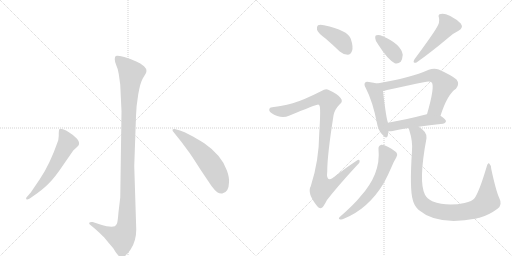
t = 0.00 s
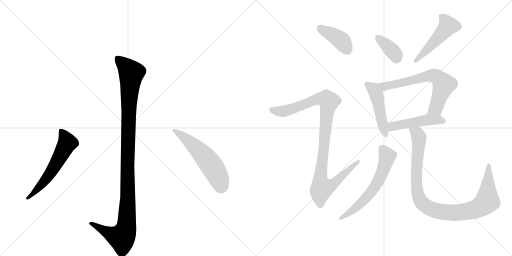
t = 1.89 s
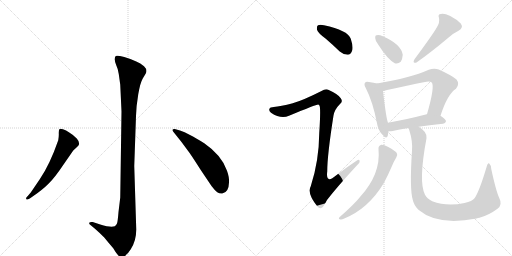
t = 3.78 s
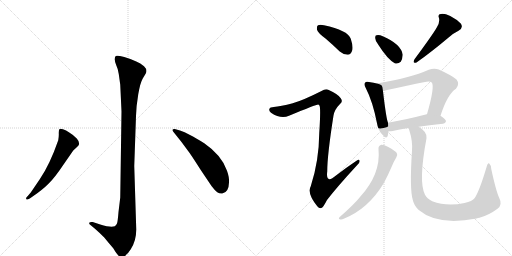
t = 5.67 s
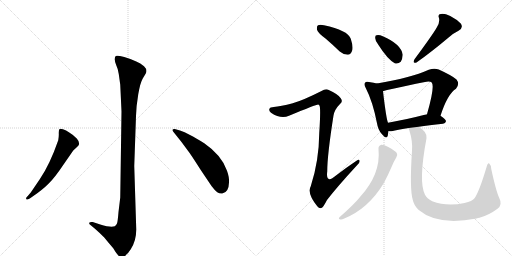
t = 7.56 s
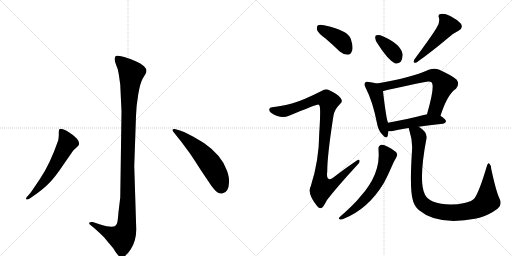
t = 9.45 s

The animated SVG that drew these frames (rendered in a browser with its animation timeline set to each time). Animation: 12 CSS @keyframes rules; one cycle of 9.45 s.

<svg version="1.1" viewBox="0 0 2048 1024" xmlns="http://www.w3.org/2000/svg">
  <g stroke="lightgray" stroke-dasharray="1,1" stroke-width="1" transform="scale(4, 4)">
    <line x1="0" y1="0" x2="256" y2="256"></line>
    <line x1="256" y1="0" x2="0" y2="256"></line>
    <line x1="128" y1="0" x2="128" y2="256"></line>
    <line x1="0" y1="128" x2="256" y2="128"></line>
    <line x1="256" y1="0" x2="512" y2="256"></line>
    <line x1="512" y1="0" x2="256" y2="256"></line>
    <line x1="384" y1="0" x2="384" y2="256"></line>
    <line x1="256" y1="128" x2="512" y2="128"></line>
  </g>
<g transform="scale(1, -1) translate(0, -850)">
   <style type="text/css">
    @keyframes keyframes0 {
      from {
       stroke: black;
       stroke-dashoffset: 1136;
       stroke-width: 128;
       }
       79% {
       animation-timing-function: step-end;
       stroke: black;
       stroke-dashoffset: 0;
       stroke-width: 128;
       }
       to {
       stroke: black;
       stroke-width: 1024;
       }
       }
       #make-me-a-hanzi-animation-0 {
         animation: keyframes0 1.174479s both;
         animation-delay: 0.000000s;
         animation-timing-function: linear;
       }
    @keyframes keyframes1 {
      from {
       stroke: black;
       stroke-dashoffset: 584;
       stroke-width: 128;
       }
       66% {
       animation-timing-function: step-end;
       stroke: black;
       stroke-dashoffset: 0;
       stroke-width: 128;
       }
       to {
       stroke: black;
       stroke-width: 1024;
       }
       }
       #make-me-a-hanzi-animation-1 {
         animation: keyframes1 0.725260s both;
         animation-delay: 1.174479s;
         animation-timing-function: linear;
       }
    @keyframes keyframes2 {
      from {
       stroke: black;
       stroke-dashoffset: 557;
       stroke-width: 128;
       }
       64% {
       animation-timing-function: step-end;
       stroke: black;
       stroke-dashoffset: 0;
       stroke-width: 128;
       }
       to {
       stroke: black;
       stroke-width: 1024;
       }
       }
       #make-me-a-hanzi-animation-2 {
         animation: keyframes2 0.703288s both;
         animation-delay: 1.899740s;
         animation-timing-function: linear;
       }
    @keyframes keyframes3 {
      from {
       stroke: black;
       stroke-dashoffset: 401;
       stroke-width: 128;
       }
       57% {
       animation-timing-function: step-end;
       stroke: black;
       stroke-dashoffset: 0;
       stroke-width: 128;
       }
       to {
       stroke: black;
       stroke-width: 1024;
       }
       }
       #make-me-a-hanzi-animation-3 {
         animation: keyframes3 0.576335s both;
         animation-delay: 2.603027s;
         animation-timing-function: linear;
       }
    @keyframes keyframes4 {
      from {
       stroke: black;
       stroke-dashoffset: 1025;
       stroke-width: 128;
       }
       77% {
       animation-timing-function: step-end;
       stroke: black;
       stroke-dashoffset: 0;
       stroke-width: 128;
       }
       to {
       stroke: black;
       stroke-width: 1024;
       }
       }
       #make-me-a-hanzi-animation-4 {
         animation: keyframes4 1.084147s both;
         animation-delay: 3.179362s;
         animation-timing-function: linear;
       }
    @keyframes keyframes5 {
      from {
       stroke: black;
       stroke-dashoffset: 368;
       stroke-width: 128;
       }
       55% {
       animation-timing-function: step-end;
       stroke: black;
       stroke-dashoffset: 0;
       stroke-width: 128;
       }
       to {
       stroke: black;
       stroke-width: 1024;
       }
       }
       #make-me-a-hanzi-animation-5 {
         animation: keyframes5 0.549479s both;
         animation-delay: 4.263509s;
         animation-timing-function: linear;
       }
    @keyframes keyframes6 {
      from {
       stroke: black;
       stroke-dashoffset: 491;
       stroke-width: 128;
       }
       62% {
       animation-timing-function: step-end;
       stroke: black;
       stroke-dashoffset: 0;
       stroke-width: 128;
       }
       to {
       stroke: black;
       stroke-width: 1024;
       }
       }
       #make-me-a-hanzi-animation-6 {
         animation: keyframes6 0.649577s both;
         animation-delay: 4.812988s;
         animation-timing-function: linear;
       }
    @keyframes keyframes7 {
      from {
       stroke: black;
       stroke-dashoffset: 474;
       stroke-width: 128;
       }
       61% {
       animation-timing-function: step-end;
       stroke: black;
       stroke-dashoffset: 0;
       stroke-width: 128;
       }
       to {
       stroke: black;
       stroke-width: 1024;
       }
       }
       #make-me-a-hanzi-animation-7 {
         animation: keyframes7 0.635742s both;
         animation-delay: 5.462565s;
         animation-timing-function: linear;
       }
    @keyframes keyframes8 {
      from {
       stroke: black;
       stroke-dashoffset: 665;
       stroke-width: 128;
       }
       68% {
       animation-timing-function: step-end;
       stroke: black;
       stroke-dashoffset: 0;
       stroke-width: 128;
       }
       to {
       stroke: black;
       stroke-width: 1024;
       }
       }
       #make-me-a-hanzi-animation-8 {
         animation: keyframes8 0.791178s both;
         animation-delay: 6.098307s;
         animation-timing-function: linear;
       }
    @keyframes keyframes9 {
      from {
       stroke: black;
       stroke-dashoffset: 481;
       stroke-width: 128;
       }
       61% {
       animation-timing-function: step-end;
       stroke: black;
       stroke-dashoffset: 0;
       stroke-width: 128;
       }
       to {
       stroke: black;
       stroke-width: 1024;
       }
       }
       #make-me-a-hanzi-animation-9 {
         animation: keyframes9 0.641439s both;
         animation-delay: 6.889486s;
         animation-timing-function: linear;
       }
    @keyframes keyframes10 {
      from {
       stroke: black;
       stroke-dashoffset: 613;
       stroke-width: 128;
       }
       67% {
       animation-timing-function: step-end;
       stroke: black;
       stroke-dashoffset: 0;
       stroke-width: 128;
       }
       to {
       stroke: black;
       stroke-width: 1024;
       }
       }
       #make-me-a-hanzi-animation-10 {
         animation: keyframes10 0.748861s both;
         animation-delay: 7.530924s;
         animation-timing-function: linear;
       }
    @keyframes keyframes11 {
      from {
       stroke: black;
       stroke-dashoffset: 996;
       stroke-width: 128;
       }
       76% {
       animation-timing-function: step-end;
       stroke: black;
       stroke-dashoffset: 0;
       stroke-width: 128;
       }
       to {
       stroke: black;
       stroke-width: 1024;
       }
       }
       #make-me-a-hanzi-animation-11 {
         animation: keyframes11 1.060547s both;
         animation-delay: 8.279785s;
         animation-timing-function: linear;
       }
</style>
<path d="M 486 404 L 481 60 L 474 2 Q 471 -36 468 -44 Q 465 -50 459 -55 Q 443 -61 401 -48 L 371 -38 Q 359 -37 357 -41 Q 355 -45 363 -51 L 381 -66 Q 395 -78 417 -100 Q 434 -121 453 -143 Q 473 -177 483 -178 Q 502 -181 523 -147 Q 545 -113 545 -68 L 537 186 L 544 386 Q 545 426 553 473 Q 561 519 571 536 L 583 556 Q 591 571 576 585 Q 562 598 545 604 Q 528 613 497 622 Q 467 630 463 626 Q 459 622 459 613 Q 459 603 465 589 Q 472 575 475 554 L 481 511 L 486 404 Z" fill="lightgray"></path> 
<path d="M 159 133 L 123 80 L 111 66 Q 101 57 106 53 Q 107 49 119 56 L 132 65 Q 170 91 194 115 Q 219 139 257 196 L 293 248 L 307 261 Q 315 268 315 270 Q 320 281 307 296 Q 294 310 277 320 Q 264 330 252 333 Q 241 336 238 334 Q 235 330 235 318 Q 236 306 233 289 Q 199 191 159 133 Z" fill="lightgray"></path> 
<path d="M 694 322 L 726 282 L 757 240 Q 764 231 803 170 L 846 106 Q 861 87 869 81 Q 878 75 889 76 Q 915 80 916 120 Q 918 139 908 167 Q 887 229 817 277 Q 782 299 760 310 Q 737 324 720 328 L 699 334 Q 692 335 690 331 Q 689 327 694 322 Z" fill="lightgray"></path> 
<path d="M 1302 696 Q 1330 672 1359 644 Q 1374 631 1391 631 Q 1403 632 1408 646 Q 1414 662 1403 695 Q 1391 729 1296 749 Q 1280 753 1272 749 Q 1266 745 1268 731 Q 1272 718 1302 696 Z" fill="lightgray"></path> 
<path d="M 1171 437 Q 1122 424 1095 422 Q 1080 422 1078 415 Q 1074 408 1084 399 Q 1124 372 1156 387 Q 1267 433 1273 432 Q 1274 432 1277 429 Q 1284 425 1277 318 Q 1276 206 1243 105 Q 1227 77 1269 25 Q 1279 13 1289 20 Q 1296 27 1308 50 Q 1347 101 1429 190 Q 1441 200 1438 208 Q 1437 215 1426 207 Q 1384 179 1344 148 Q 1302 112 1309 165 Q 1309 229 1334 388 Q 1338 412 1360 434 Q 1373 444 1363 457 Q 1353 473 1315 490 Q 1303 497 1286 486 Q 1213 449 1171 437 Z" fill="lightgray"></path> 
<path d="M 1514 670 Q 1550 613 1579 597 Q 1592 593 1603 603 Q 1610 615 1611 631 Q 1604 674 1531 705 Q 1516 712 1506 709 Q 1500 709 1501 697 Q 1501 685 1514 670 Z" fill="lightgray"></path> 
<path d="M 1747 740 Q 1732 713 1658 613 Q 1648 595 1666 600 Q 1723 640 1792 698 Q 1811 716 1834 727 Q 1855 739 1843 756 Q 1828 772 1801 786 Q 1776 798 1763 794 Q 1750 793 1756 778 Q 1760 760 1747 740 Z" fill="lightgray"></path> 
<path d="M 1508 516 Q 1496 520 1476 522 Q 1464 525 1461 520 Q 1454 514 1463 498 Q 1491 444 1508 357 Q 1512 330 1528 313 Q 1546 291 1551 307 Q 1552 314 1554 325 L 1552 359 Q 1545 374 1532 485 C 1529 510 1529 510 1508 516 Z" fill="lightgray"></path> 
<path d="M 1762 387 Q 1790 474 1824 495 Q 1840 514 1826 532 Q 1810 547 1755 572 Q 1737 579 1715 571 Q 1642 538 1508 516 C 1478 511 1503 477 1532 485 Q 1547 491 1700 522 Q 1719 526 1727 520 Q 1740 504 1708 393 C 1700 364 1752 359 1762 387 Z" fill="lightgray"></path> 
<path d="M 1675 343 Q 1715 350 1772 355 Q 1782 356 1784 365 Q 1784 372 1762 387 L 1708 393 L 1707 393 Q 1622 371 1552 359 C 1522 354 1524 326 1554 325 Q 1561 324 1571 326 Q 1596 333 1635 338 L 1675 343 Z" fill="lightgray"></path> 
<path d="M 1514 253 Q 1524 154 1440 62 Q 1418 34 1359 -18 Q 1352 -25 1359 -27 Q 1366 -30 1375 -25 Q 1474 15 1536 119 Q 1551 147 1567 184 Q 1574 202 1585 220 Q 1592 229 1587 238 Q 1581 247 1553 262 Q 1534 272 1525 271 Q 1512 267 1514 253 Z" fill="lightgray"></path> 
<path d="M 1997 58 Q 1984 86 1965 174 Q 1964 190 1957 196 Q 1951 200 1946 181 Q 1918 87 1899 58 Q 1889 45 1858 38 Q 1788 23 1729 45 Q 1707 57 1700 71 Q 1673 122 1706 297 Q 1710 322 1675 343 C 1651 361 1627 367 1635 338 Q 1635 334 1638 326 Q 1651 286 1648 247 Q 1638 94 1651 51 Q 1655 29 1675 10 Q 1750 -54 1906 -24 Q 1912 -21 1918 -21 Q 1955 -11 1990 15 Q 2011 31 1997 58 Z" fill="lightgray"></path> 
      <clipPath id="make-me-a-hanzi-clip-0">
      <path d="M 486 404 L 481 60 L 474 2 Q 471 -36 468 -44 Q 465 -50 459 -55 Q 443 -61 401 -48 L 371 -38 Q 359 -37 357 -41 Q 355 -45 363 -51 L 381 -66 Q 395 -78 417 -100 Q 434 -121 453 -143 Q 473 -177 483 -178 Q 502 -181 523 -147 Q 545 -113 545 -68 L 537 186 L 544 386 Q 545 426 553 473 Q 561 519 571 536 L 583 556 Q 591 571 576 585 Q 562 598 545 604 Q 528 613 497 622 Q 467 630 463 626 Q 459 622 459 613 Q 459 603 465 589 Q 472 575 475 554 L 481 511 L 486 404 Z" fill="lightgray"></path>
      </clipPath>
      <path clip-path="url(#make-me-a-hanzi-clip-0)" d="M 468 617 L 517 569 L 525 554 L 515 428 L 505 -61 L 487 -101 L 428 -79 L 365 -43 " fill="none" id="make-me-a-hanzi-animation-0" stroke-dasharray="1008 2016" stroke-linecap="round"></path>

      <clipPath id="make-me-a-hanzi-clip-1">
      <path d="M 159 133 L 123 80 L 111 66 Q 101 57 106 53 Q 107 49 119 56 L 132 65 Q 170 91 194 115 Q 219 139 257 196 L 293 248 L 307 261 Q 315 268 315 270 Q 320 281 307 296 Q 294 310 277 320 Q 264 330 252 333 Q 241 336 238 334 Q 235 330 235 318 Q 236 306 233 289 Q 199 191 159 133 Z" fill="lightgray"></path>
      </clipPath>
      <path clip-path="url(#make-me-a-hanzi-clip-1)" d="M 245 328 L 270 279 L 184 133 L 112 58 " fill="none" id="make-me-a-hanzi-animation-1" stroke-dasharray="456 912" stroke-linecap="round"></path>

      <clipPath id="make-me-a-hanzi-clip-2">
      <path d="M 694 322 L 726 282 L 757 240 Q 764 231 803 170 L 846 106 Q 861 87 869 81 Q 878 75 889 76 Q 915 80 916 120 Q 918 139 908 167 Q 887 229 817 277 Q 782 299 760 310 Q 737 324 720 328 L 699 334 Q 692 335 690 331 Q 689 327 694 322 Z" fill="lightgray"></path>
      </clipPath>
      <path clip-path="url(#make-me-a-hanzi-clip-2)" d="M 696 328 L 743 296 L 823 218 L 865 158 L 886 103 " fill="none" id="make-me-a-hanzi-animation-2" stroke-dasharray="429 858" stroke-linecap="round"></path>

      <clipPath id="make-me-a-hanzi-clip-3">
      <path d="M 1302 696 Q 1330 672 1359 644 Q 1374 631 1391 631 Q 1403 632 1408 646 Q 1414 662 1403 695 Q 1391 729 1296 749 Q 1280 753 1272 749 Q 1266 745 1268 731 Q 1272 718 1302 696 Z" fill="lightgray"></path>
      </clipPath>
      <path clip-path="url(#make-me-a-hanzi-clip-3)" d="M 1279 740 L 1370 683 L 1389 650 " fill="none" id="make-me-a-hanzi-animation-3" stroke-dasharray="273 546" stroke-linecap="round"></path>

      <clipPath id="make-me-a-hanzi-clip-4">
      <path d="M 1171 437 Q 1122 424 1095 422 Q 1080 422 1078 415 Q 1074 408 1084 399 Q 1124 372 1156 387 Q 1267 433 1273 432 Q 1274 432 1277 429 Q 1284 425 1277 318 Q 1276 206 1243 105 Q 1227 77 1269 25 Q 1279 13 1289 20 Q 1296 27 1308 50 Q 1347 101 1429 190 Q 1441 200 1438 208 Q 1437 215 1426 207 Q 1384 179 1344 148 Q 1302 112 1309 165 Q 1309 229 1334 388 Q 1338 412 1360 434 Q 1373 444 1363 457 Q 1353 473 1315 490 Q 1303 497 1286 486 Q 1213 449 1171 437 Z" fill="lightgray"></path>
      </clipPath>
      <path clip-path="url(#make-me-a-hanzi-clip-4)" d="M 1088 411 L 1125 404 L 1162 410 L 1269 454 L 1290 457 L 1315 444 L 1281 134 L 1288 99 L 1325 109 L 1432 204 " fill="none" id="make-me-a-hanzi-animation-4" stroke-dasharray="897 1794" stroke-linecap="round"></path>

      <clipPath id="make-me-a-hanzi-clip-5">
      <path d="M 1514 670 Q 1550 613 1579 597 Q 1592 593 1603 603 Q 1610 615 1611 631 Q 1604 674 1531 705 Q 1516 712 1506 709 Q 1500 709 1501 697 Q 1501 685 1514 670 Z" fill="lightgray"></path>
      </clipPath>
      <path clip-path="url(#make-me-a-hanzi-clip-5)" d="M 1512 699 L 1567 649 L 1587 617 " fill="none" id="make-me-a-hanzi-animation-5" stroke-dasharray="240 480" stroke-linecap="round"></path>

      <clipPath id="make-me-a-hanzi-clip-6">
      <path d="M 1747 740 Q 1732 713 1658 613 Q 1648 595 1666 600 Q 1723 640 1792 698 Q 1811 716 1834 727 Q 1855 739 1843 756 Q 1828 772 1801 786 Q 1776 798 1763 794 Q 1750 793 1756 778 Q 1760 760 1747 740 Z" fill="lightgray"></path>
      </clipPath>
      <path clip-path="url(#make-me-a-hanzi-clip-6)" d="M 1763 785 L 1784 765 L 1792 747 L 1710 653 L 1670 619 L 1668 610 " fill="none" id="make-me-a-hanzi-animation-6" stroke-dasharray="363 726" stroke-linecap="round"></path>

      <clipPath id="make-me-a-hanzi-clip-7">
      <path d="M 1508 516 Q 1496 520 1476 522 Q 1464 525 1461 520 Q 1454 514 1463 498 Q 1491 444 1508 357 Q 1512 330 1528 313 Q 1546 291 1551 307 Q 1552 314 1554 325 L 1552 359 Q 1545 374 1532 485 C 1529 510 1529 510 1508 516 Z" fill="lightgray"></path>
      </clipPath>
      <path clip-path="url(#make-me-a-hanzi-clip-7)" d="M 1470 512 L 1490 497 L 1506 473 L 1540 312 " fill="none" id="make-me-a-hanzi-animation-7" stroke-dasharray="346 692" stroke-linecap="round"></path>

      <clipPath id="make-me-a-hanzi-clip-8">
      <path d="M 1762 387 Q 1790 474 1824 495 Q 1840 514 1826 532 Q 1810 547 1755 572 Q 1737 579 1715 571 Q 1642 538 1508 516 C 1478 511 1503 477 1532 485 Q 1547 491 1700 522 Q 1719 526 1727 520 Q 1740 504 1708 393 C 1700 364 1752 359 1762 387 Z" fill="lightgray"></path>
      </clipPath>
      <path clip-path="url(#make-me-a-hanzi-clip-8)" d="M 1518 515 L 1542 505 L 1719 547 L 1751 541 L 1775 512 L 1743 417 L 1716 403 " fill="none" id="make-me-a-hanzi-animation-8" stroke-dasharray="537 1074" stroke-linecap="round"></path>

      <clipPath id="make-me-a-hanzi-clip-9">
      <path d="M 1675 343 Q 1715 350 1772 355 Q 1782 356 1784 365 Q 1784 372 1762 387 L 1708 393 L 1707 393 Q 1622 371 1552 359 C 1522 354 1524 326 1554 325 Q 1561 324 1571 326 Q 1596 333 1635 338 L 1675 343 Z" fill="lightgray"></path>
      </clipPath>
      <path clip-path="url(#make-me-a-hanzi-clip-9)" d="M 1558 331 L 1576 346 L 1708 371 L 1753 371 L 1774 365 " fill="none" id="make-me-a-hanzi-animation-9" stroke-dasharray="353 706" stroke-linecap="round"></path>

      <clipPath id="make-me-a-hanzi-clip-10">
      <path d="M 1514 253 Q 1524 154 1440 62 Q 1418 34 1359 -18 Q 1352 -25 1359 -27 Q 1366 -30 1375 -25 Q 1474 15 1536 119 Q 1551 147 1567 184 Q 1574 202 1585 220 Q 1592 229 1587 238 Q 1581 247 1553 262 Q 1534 272 1525 271 Q 1512 267 1514 253 Z" fill="lightgray"></path>
      </clipPath>
      <path clip-path="url(#make-me-a-hanzi-clip-10)" d="M 1528 257 L 1549 225 L 1529 160 L 1504 110 L 1457 50 L 1391 -6 L 1363 -22 " fill="none" id="make-me-a-hanzi-animation-10" stroke-dasharray="485 970" stroke-linecap="round"></path>

      <clipPath id="make-me-a-hanzi-clip-11">
      <path d="M 1997 58 Q 1984 86 1965 174 Q 1964 190 1957 196 Q 1951 200 1946 181 Q 1918 87 1899 58 Q 1889 45 1858 38 Q 1788 23 1729 45 Q 1707 57 1700 71 Q 1673 122 1706 297 Q 1710 322 1675 343 C 1651 361 1627 367 1635 338 Q 1635 334 1638 326 Q 1651 286 1648 247 Q 1638 94 1651 51 Q 1655 29 1675 10 Q 1750 -54 1906 -24 Q 1912 -21 1918 -21 Q 1955 -11 1990 15 Q 2011 31 1997 58 Z" fill="lightgray"></path>
      </clipPath>
      <path clip-path="url(#make-me-a-hanzi-clip-11)" d="M 1642 333 L 1669 315 L 1676 302 L 1665 137 L 1673 67 L 1691 36 L 1717 17 L 1762 3 L 1806 -1 L 1890 9 L 1931 29 L 1949 48 L 1956 189 " fill="none" id="make-me-a-hanzi-animation-11" stroke-dasharray="868 1736" stroke-linecap="round"></path>

</g>
</svg>
